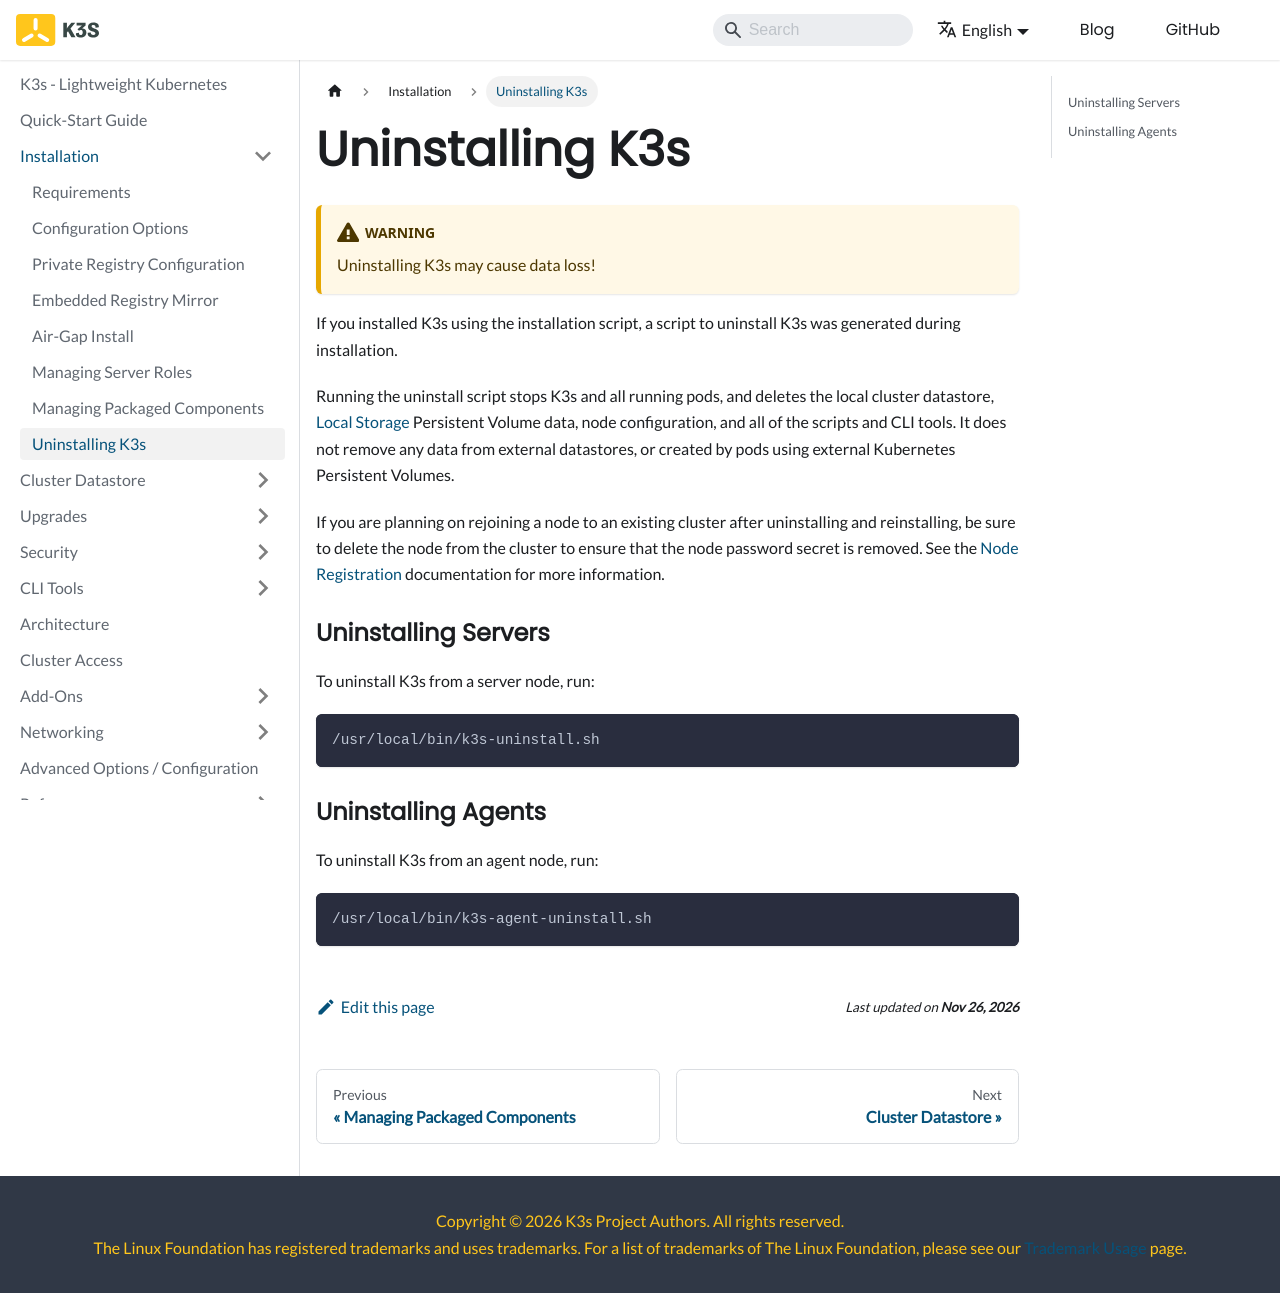

repository: k3s-io/docs · page: installation/uninstall.html · generator: docusaurus

---
title: Uninstalling K3s
---

:::warning
Uninstalling K3s may cause data loss!
:::

If you installed K3s using the installation script, a script to uninstall K3s was generated during installation.

Running the uninstall script stops K3s and all running pods, and deletes the local cluster datastore, [Local Storage](../add-ons/storage.md#setting-up-the-local-storage-provider) Persistent Volume data, node configuration, and all of the scripts and CLI tools.
It does not remove any data from external datastores, or created by pods using external Kubernetes Persistent Volumes.

If you are planning on rejoining a node to an existing cluster after uninstalling and reinstalling, be sure to delete the node from the cluster to ensure that the node password secret is removed. See the [Node Registration](../architecture.md#how-agent-node-registration-works) documentation for more information.

### Uninstalling Servers
To uninstall K3s from a server node, run:

```bash
/usr/local/bin/k3s-uninstall.sh
```

### Uninstalling Agents
To uninstall K3s from an agent node, run:

```bash
/usr/local/bin/k3s-agent-uninstall.sh
```
